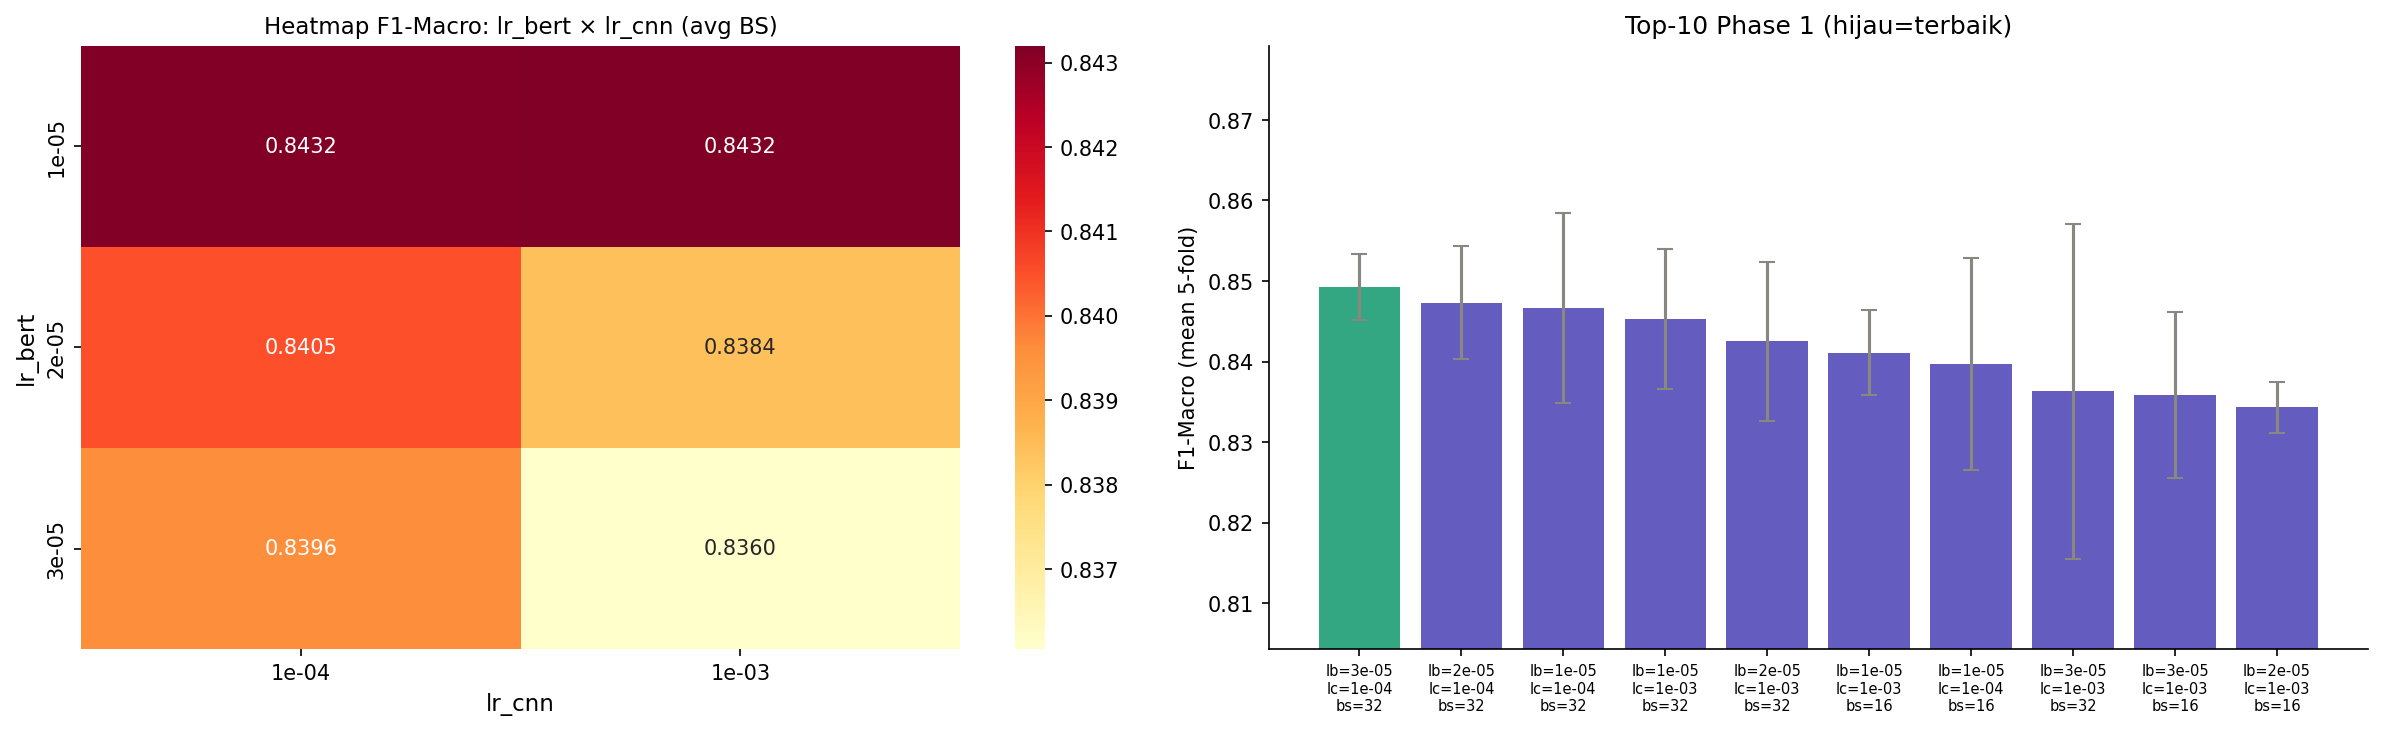

Values plotted in this chart, from the file beside it:
combo_id, lr_bert, lr_cnn, batch_size, weight_decay, combo_label, accuracy, precision, recall, f1_macro, f1_weighted, accuracy_std, precision_std, recall_std, f1_macro_std, f1_weighted_std
1, 1e-05, 0.0001, 16, 0.01, lb=1e-05_lc=1e-04_bs=16, 0.8429, 0.8391, 0.8418, 0.8397, 0.8434, 0.0136, 0.0136, 0.0131, 0.0132, 0.0137
2, 1e-05, 0.0001, 32, 0.01, lb=1e-05_lc=1e-04_bs=32, 0.8506, 0.8472, 0.8475, 0.8466, 0.8503, 0.0114, 0.0106, 0.0125, 0.0118, 0.0118
3, 1e-05, 0.001, 16, 0.01, lb=1e-05_lc=1e-03_bs=16, 0.844, 0.8421, 0.8444, 0.8411, 0.8447, 0.0048, 0.0051, 0.0058, 0.0053, 0.0047
4, 1e-05, 0.001, 32, 0.01, lb=1e-05_lc=1e-03_bs=32, 0.8482, 0.8478, 0.8489, 0.8453, 0.8484, 0.0083, 0.0089, 0.0104, 0.0087, 0.0086
5, 2e-05, 0.0001, 16, 0.01, lb=2e-05_lc=1e-04_bs=16, 0.8382, 0.8369, 0.8356, 0.8337, 0.8376, 0.0153, 0.0126, 0.0135, 0.0148, 0.0155
6, 2e-05, 0.0001, 32, 0.01, lb=2e-05_lc=1e-04_bs=32, 0.8505, 0.8473, 0.8494, 0.8473, 0.8507, 0.0077, 0.0083, 0.0067, 0.007, 0.0076
7, 2e-05, 0.001, 16, 0.01, lb=2e-05_lc=1e-03_bs=16, 0.8369, 0.8372, 0.8382, 0.8343, 0.8378, 0.0046, 0.0026, 0.0023, 0.0032, 0.0037
8, 2e-05, 0.001, 32, 0.01, lb=2e-05_lc=1e-03_bs=32, 0.8459, 0.8432, 0.8448, 0.8425, 0.8461, 0.0095, 0.0094, 0.011, 0.0099, 0.0095
9, 3e-05, 0.0001, 16, 0.01, lb=3e-05_lc=1e-04_bs=16, 0.8337, 0.8351, 0.8323, 0.83, 0.8339, 0.0131, 0.0102, 0.0148, 0.0132, 0.0136
10, 3e-05, 0.0001, 32, 0.01, lb=3e-05_lc=1e-04_bs=32, 0.8529, 0.8513, 0.8515, 0.8492, 0.8525, 0.0044, 0.0036, 0.0048, 0.0041, 0.0044
11, 3e-05, 0.001, 16, 0.01, lb=3e-05_lc=1e-03_bs=16, 0.8403, 0.8409, 0.8374, 0.8358, 0.8398, 0.0099, 0.0078, 0.0122, 0.0103, 0.0103
12, 3e-05, 0.001, 32, 0.01, lb=3e-05_lc=1e-03_bs=32, 0.8399, 0.837, 0.8374, 0.8363, 0.84, 0.0207, 0.0202, 0.0216, 0.0208, 0.0211
